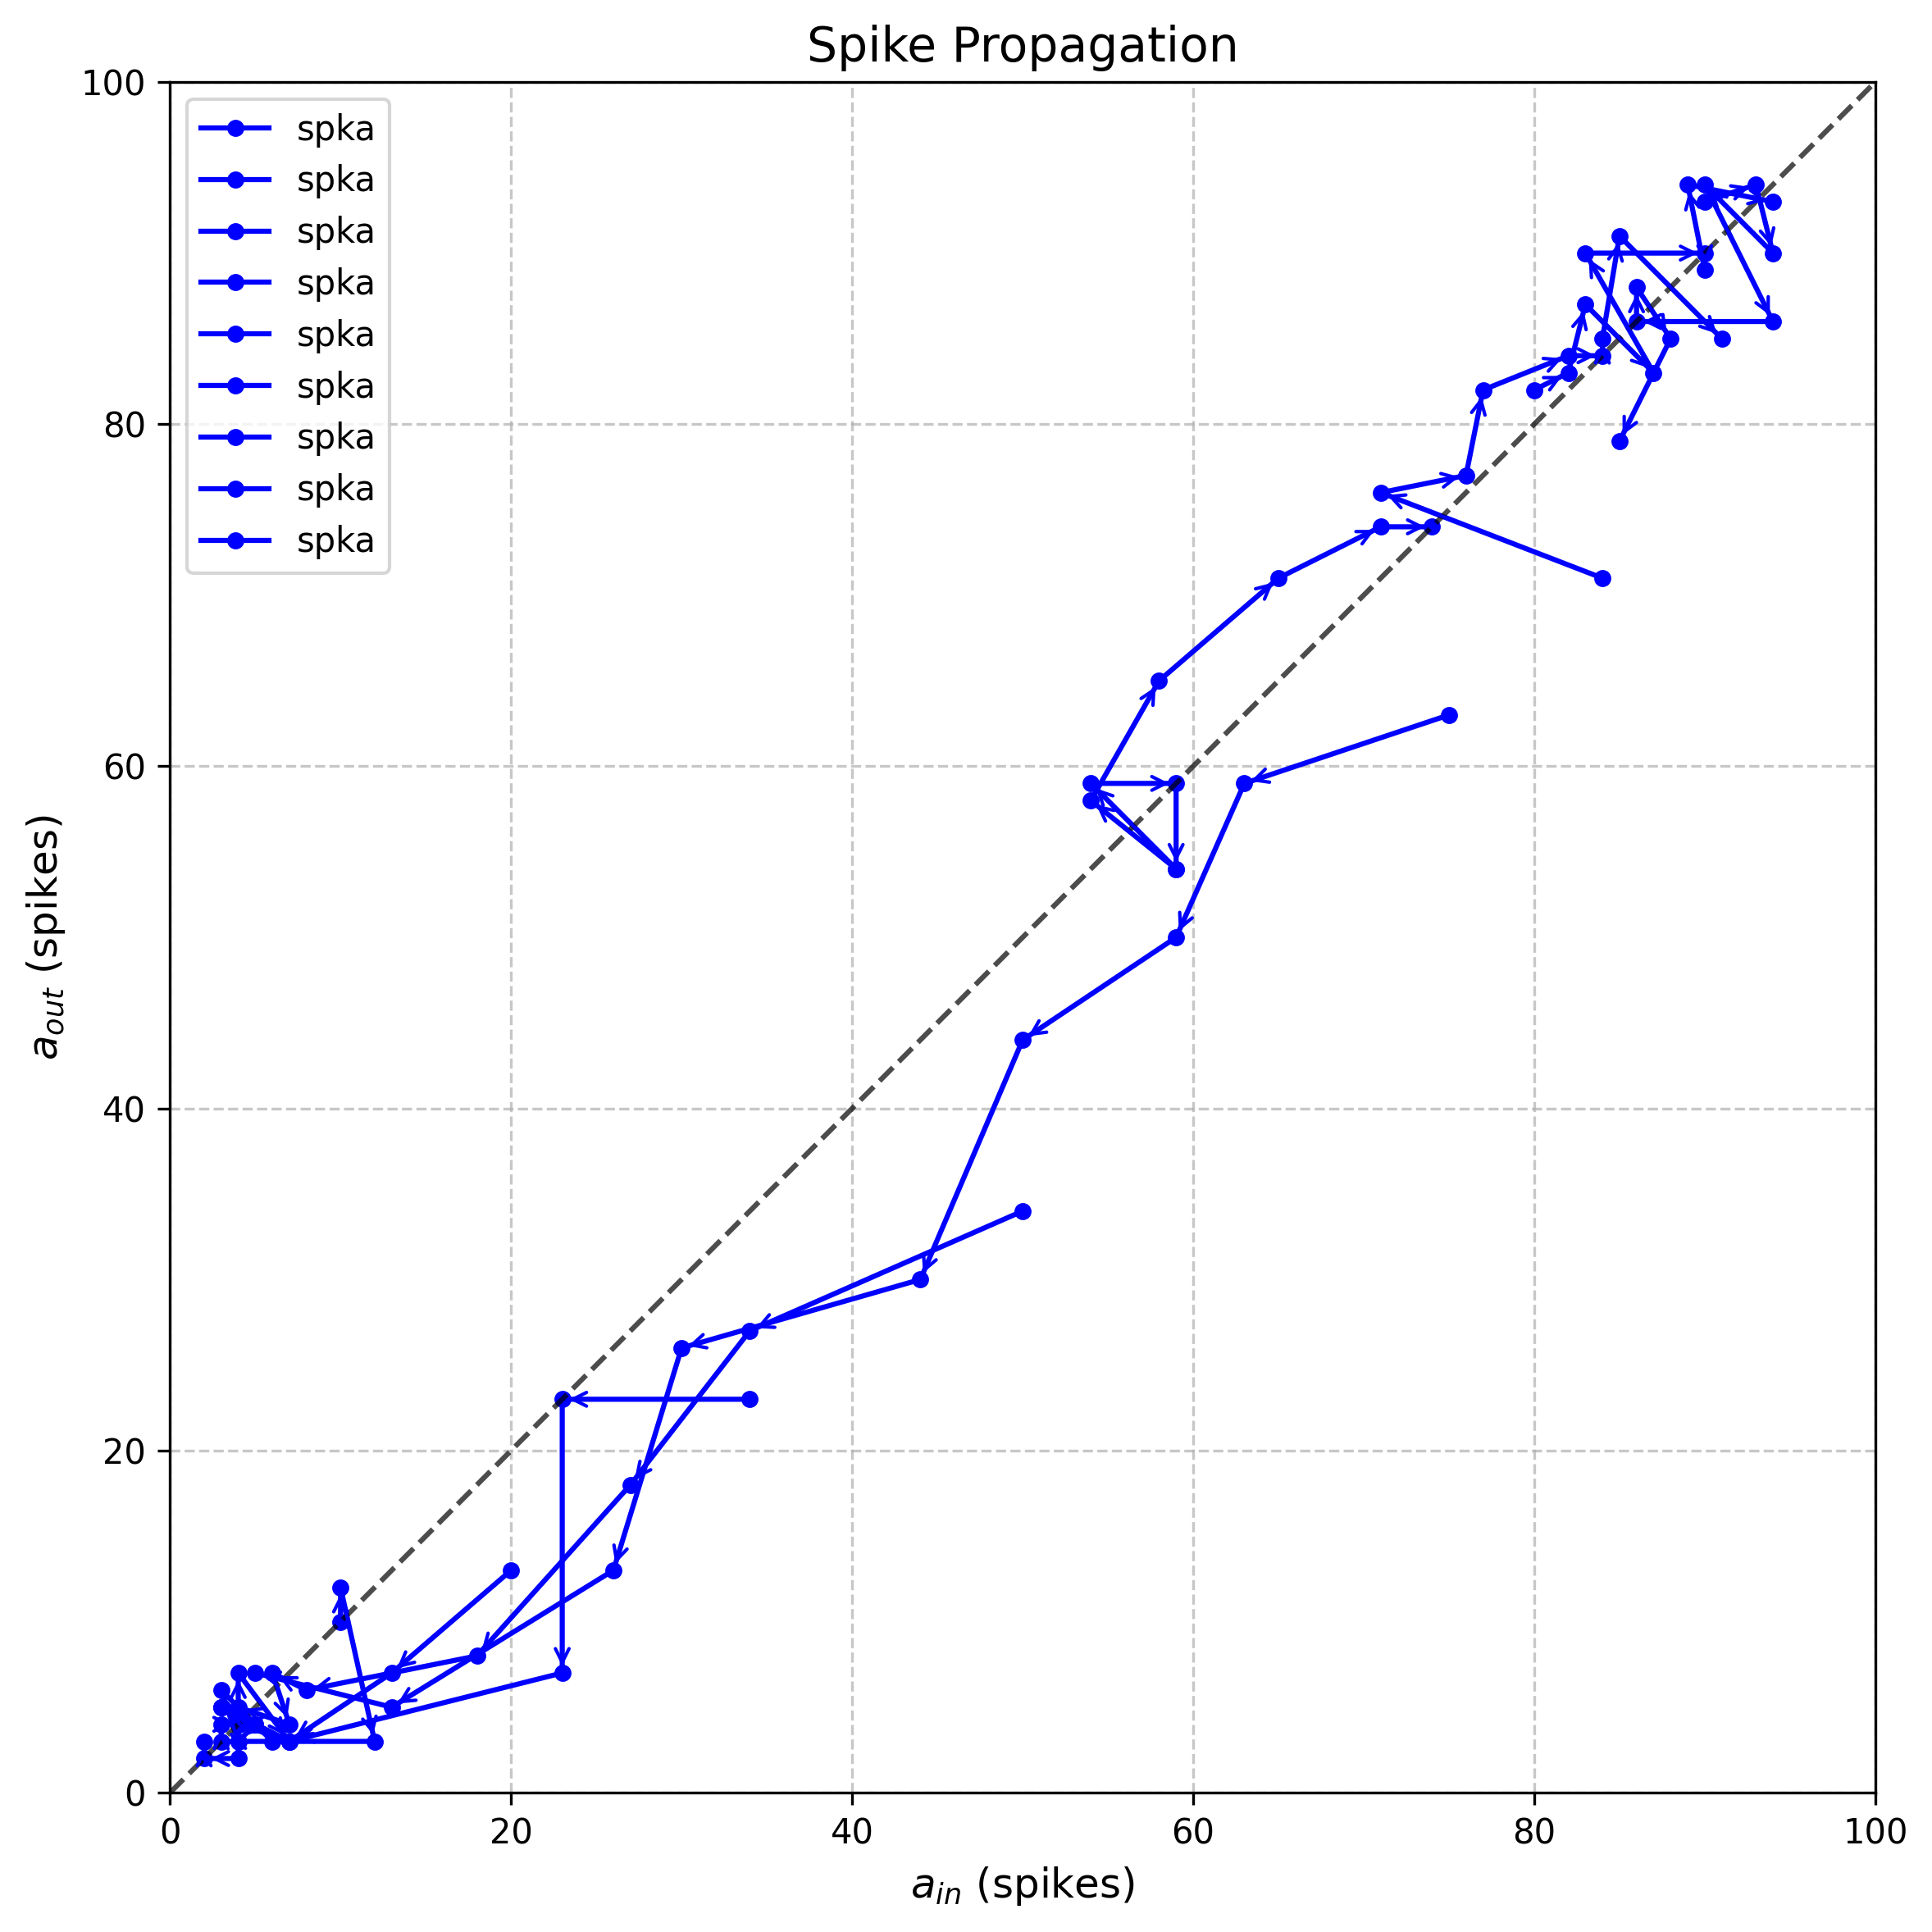

This chart was generated by the following Python code:
from netpyne import specs, sim
import matplotlib.pyplot as plt
import numpy as np
from sklearn.cluster import DBSCAN
from neuron import h
h.load_file('stdrun.hoc')

def generate_pulse_packet(n_spikes, t_mean, t_stdvar, seed=None):
    if seed is not None:
        np.random.seed(seed)
    return np.random.normal(t_mean, t_stdvar, n_spikes)

def run_single_packet_w(a_in, s_in, initial_spike_a, seed):
    # Network parameters
    t_mean = 20
    netParams = specs.NetParams()     # object of class NetParams to store the network parameters

    ## Cell types
    secs = {} # sections dict
    secs['soma'] = {'geom': {}, 'mechs': {}}                                                # soma params dict
    secs['soma']['geom'] = {'diam': 15, 'L': 14, 'Ra': 120.0}                               # soma geometry
    secs['soma']['mechs']['hh'] = {'gnabar': 0.13, 'gkbar': 0.036, 'gl': 0.003, 'el': -70}  # soma hh mechanism
    netParams.cellParams['E'] = {'secs': secs}                                              # add dict to list of cell params

    ## Population parameters
    netParams.popParams[f'Neuron_0'] = {'cellType': 'E', 'numCells': initial_spike_a, 'yRange': [0, 1]}
    for i in range(1, 10):
        netParams.popParams[f'Neuron_{i}'] = {'cellType': 'E', 'numCells': 100, 'yRange': [i * 100, i * 100 + 1]}

    ## Synaptic mechanism parameters
    netParams.synMechParams['exc'] = {'mod': 'Exp2Syn', 'tau1': 0.8, 'tau2': 5.3, 'e': 0}  # NMDA synaptic mechanism

    # Stimulation parameters
    pulse_packet_times = generate_pulse_packet(n_spikes=a_in, t_mean=t_mean, t_stdvar=s_in, seed=seed)
    pulse_packet_times = np.sort(np.round(pulse_packet_times, 1))
    pulse_packet_times = pulse_packet_times[(pulse_packet_times >= 0) & (pulse_packet_times <= 100)]
    pulse_packet_times = pulse_packet_times.tolist()

    # Create IClamp sources for each spike in the pulse packet
    for i, spike_time in enumerate(pulse_packet_times):
        netParams.stimSourceParams[f'IClamp_{i}'] = {
            'type': 'IClamp',
            'del': spike_time,  # delay before onset of current
            'dur': 0.5,  # duration of current injection (short to mimic a spike)
            'amp': 0.4  # amplitude of current injection
        }
        
        # Connect each IClamp to target neurons
        netParams.stimTargetParams[f'IClamp_{i}->targetNeurons'] = {
            'source': f'IClamp_{i}',
            'conds': {'pop': 'Neuron_0'},  # Specify the target population
            'sec': 'soma',
            'loc': 0.5
        }
    
    # Spacial connection
    for i in range(10):
        netParams.connParams[f'E{i}->E{i+1}'] = {
        'preConds': { 'pop' : f'Neuron_{i}' }, 'postConds': { 'pop' : f'Neuron_{i+1}' },  #  E -> all (100-1000 um)
        'probability': 0.1 ,                  # probability of connection // CAN CHANGE
        'weight': 0.0007,         # synaptic weight
        'delay': 15,      # transmission delay (ms)
        'synMech': 'exc'}

    # Simulation options
    simConfig = specs.SimConfig()        # object of class SimConfig to store simulation configuration

    simConfig.duration = 200           # Duration of the simulation, in ms
    simConfig.dt = 0.1                  # Internal integration timestep to use
    simConfig.verbose = False            # Show detailed messages
    simConfig.recordTraces = {'V_soma':{'sec':'soma','loc':0.5,'var':'v'}}  # Dict with traces to record
    simConfig.recordStep = 0.5             # Step size in ms to save data (e.g. V traces, LFP, etc)
    simConfig.filename = 'fig3'          # Set file output name
    simConfig.savePickle = False         # Save params, network and sim output to pickle file

    simConfig.analysis['plotRaster'] = {'orderBy': 'y', 'orderInverse': True, 'saveFig': True}         # Plot a raster

    # Create network and run simulation
    sim.create(netParams = netParams, simConfig = simConfig)

    # noise stimulation
    i_noise_list = []
    for cell in sim.net.cells:
        i_noise = h.INoise(cell.secs['soma']['hObj'](0.5))
        i_noise.delay = 0
        i_noise.dur = simConfig.duration
        i_noise.std = 0.3
        # i_noise.seed(cell.gid)
        i_noise_list.append(i_noise)

    sim.runSim()                          # run parallel Neuron simulation
    sim.gatherData()                      # gather spiking data and cell info from each node
    sim.saveData()                        # save params, cell info and sim output to file (pickle,mat,txt,etc)
    sim.analysis.plotData()               # plot spike raster

    if sim.allSimData['spkt'] == []:
        return 0
    else:
        spike_dict = {}
        all_spike_times = sim.allSimData['spkt']
        # print(sim.allSimData['spkid'])
        for i in range(1, 10 + 1):
            spike_times_i = [
                all_spike_times[j]
                for j, spike_id in enumerate(sim.allSimData['spkid'])
                if 100*(i-2) + initial_spike_a <= spike_id <= 100*(i-1) + initial_spike_a
            ]
            X = np.array(spike_times_i).reshape(-1, 1)
            db = DBSCAN(eps = 5, min_samples=2)
            db.fit(X)

            labels = db.labels_

            # Extract unique clusters
            unique_labels = set(labels)
            unique_labels.discard(-1)  # Remove noise label

            max = 0
            for label in unique_labels:
                # Extract points belonging to the current cluster
                cluster_points = X[labels == label].flatten()
                if len(cluster_points) > max:
                    max_cluster = cluster_points
                    max = len(cluster_points)
                
            # Calculate mean and count
            spike_dict[i] = max_cluster
            print(len(max_cluster))

    stdvar_array = []
    spike_count_array = []    
    for i in range(1, 10 + 1):
        if i in spike_dict:
            spike_times = spike_dict[i]
            stdvar_array.append(np.std(spike_times))
            spike_count_array.append(len(spike_times))
    
    return stdvar_array, spike_count_array

spkvar, spka = run_single_packet_w(50, 3, 50, 7)
spkvar2, spka2 = run_single_packet_w(50, 3, 52, 7)
spkvar3, spka3 = run_single_packet_w(50, 1, 57, 7)
spkvar4, spka4 = run_single_packet_w(10, 5, 95, 7)
spkvar5, spka5 = run_single_packet_w(8, 5, 90, 17)


plt.figure(figsize=(8, 8))

#### Fig 3-a ####
# Plot and add arrows for spka
for i in range(10, 100, 10):
    # Plot and add arrows for spka
    spkvar, spka = run_single_packet_w(40, 5, i, 7)
    a_in = spka[:-1]
    a_out = spka[1:]
    plt.plot(a_in, a_out, '-o', markersize=4, color='blue', label='spka')
    for i in range(len(a_in) - 1):
        plt.annotate('',
                    xy=(a_in[i+1], a_out[i+1]),
                    xytext=(a_in[i], a_out[i]),
                    arrowprops=dict(arrowstyle='->', color='blue', lw=1),
                    )


'''
# Plot and add arrows for spka
a_in = spka[:-1]
a_out = spka[1:]
plt.plot(a_in, a_out, '-o', markersize=4, color='blue', label='spka')
for i in range(len(a_in) - 1):
    plt.annotate('',
                 xy=(a_in[i+1], a_out[i+1]),
                 xytext=(a_in[i], a_out[i]),
                 arrowprops=dict(arrowstyle='->', color='blue', lw=1),
                 )

# Plot and add arrows for spka2
a_in2 = spka2[:-1]
a_out2 = spka2[1:]
plt.plot(a_in2, a_out2, '-o', markersize=4, color='green', label='spka2')
for i in range(len(a_in2) - 1):
    plt.annotate('',
                 xy=(a_in2[i+1], a_out2[i+1]),
                 xytext=(a_in2[i], a_out2[i]),
                 arrowprops=dict(arrowstyle='->', color='green', lw=1),
                 )
    
# Plot and add arrows for spka2
a_in3 = spka3[:-1]
a_out3 = spka3[1:]
plt.plot(a_in3, a_out3, '-o', markersize=4, color='red', label='spka3')
for i in range(len(a_in3) - 1):
    plt.annotate('',
                 xy=(a_in3[i+1], a_out3[i+1]),
                 xytext=(a_in3[i], a_out3[i]),
                 arrowprops=dict(arrowstyle='->', color='red', lw=1),
                 )
    
a_in4 = spka4[:-1]
a_out4 = spka4[1:]
plt.plot(a_in4, a_out4, '-o', markersize=4, color='pink', label='spka4')
for i in range(len(a_in4) - 1):
    plt.annotate('',
                 xy=(a_in4[i+1], a_out4[i+1]),
                 xytext=(a_in4[i], a_out4[i]),
                 arrowprops=dict(arrowstyle='->', color='pink', lw=1),
                 )
    
a_in5 = spka5[:-1]
a_out5 = spka5[1:]
plt.plot(a_in5, a_out5, '-o', markersize=4, color='orange', label='spka5')
for i in range(len(a_in5) - 1):
    plt.annotate('',
                 xy=(a_in5[i+1], a_out5[i+1]),
                 xytext=(a_in5[i], a_out5[i]),
                 arrowprops=dict(arrowstyle='->', color='orange', lw=1),
                 )
'''

# Add y=x line
plt.plot([0, 100], [0, 100], 'k--', alpha=0.7)

# Set labels and title
plt.xlabel('$a_{in}$ (spikes)', fontsize=12)
plt.ylabel('$a_{out}$ (spikes)', fontsize=12)
plt.title('Spike Propagation', fontsize=14)

# Set axis limits
plt.xlim(0, 100)
plt.ylim(0, 100)

# Add grid
plt.grid(True, linestyle='--', alpha=0.7)

# Add legend
plt.legend()

# Adjust layout and display
plt.tight_layout()
plt.savefig('fig3_a.png', dpi=300, bbox_inches='tight')